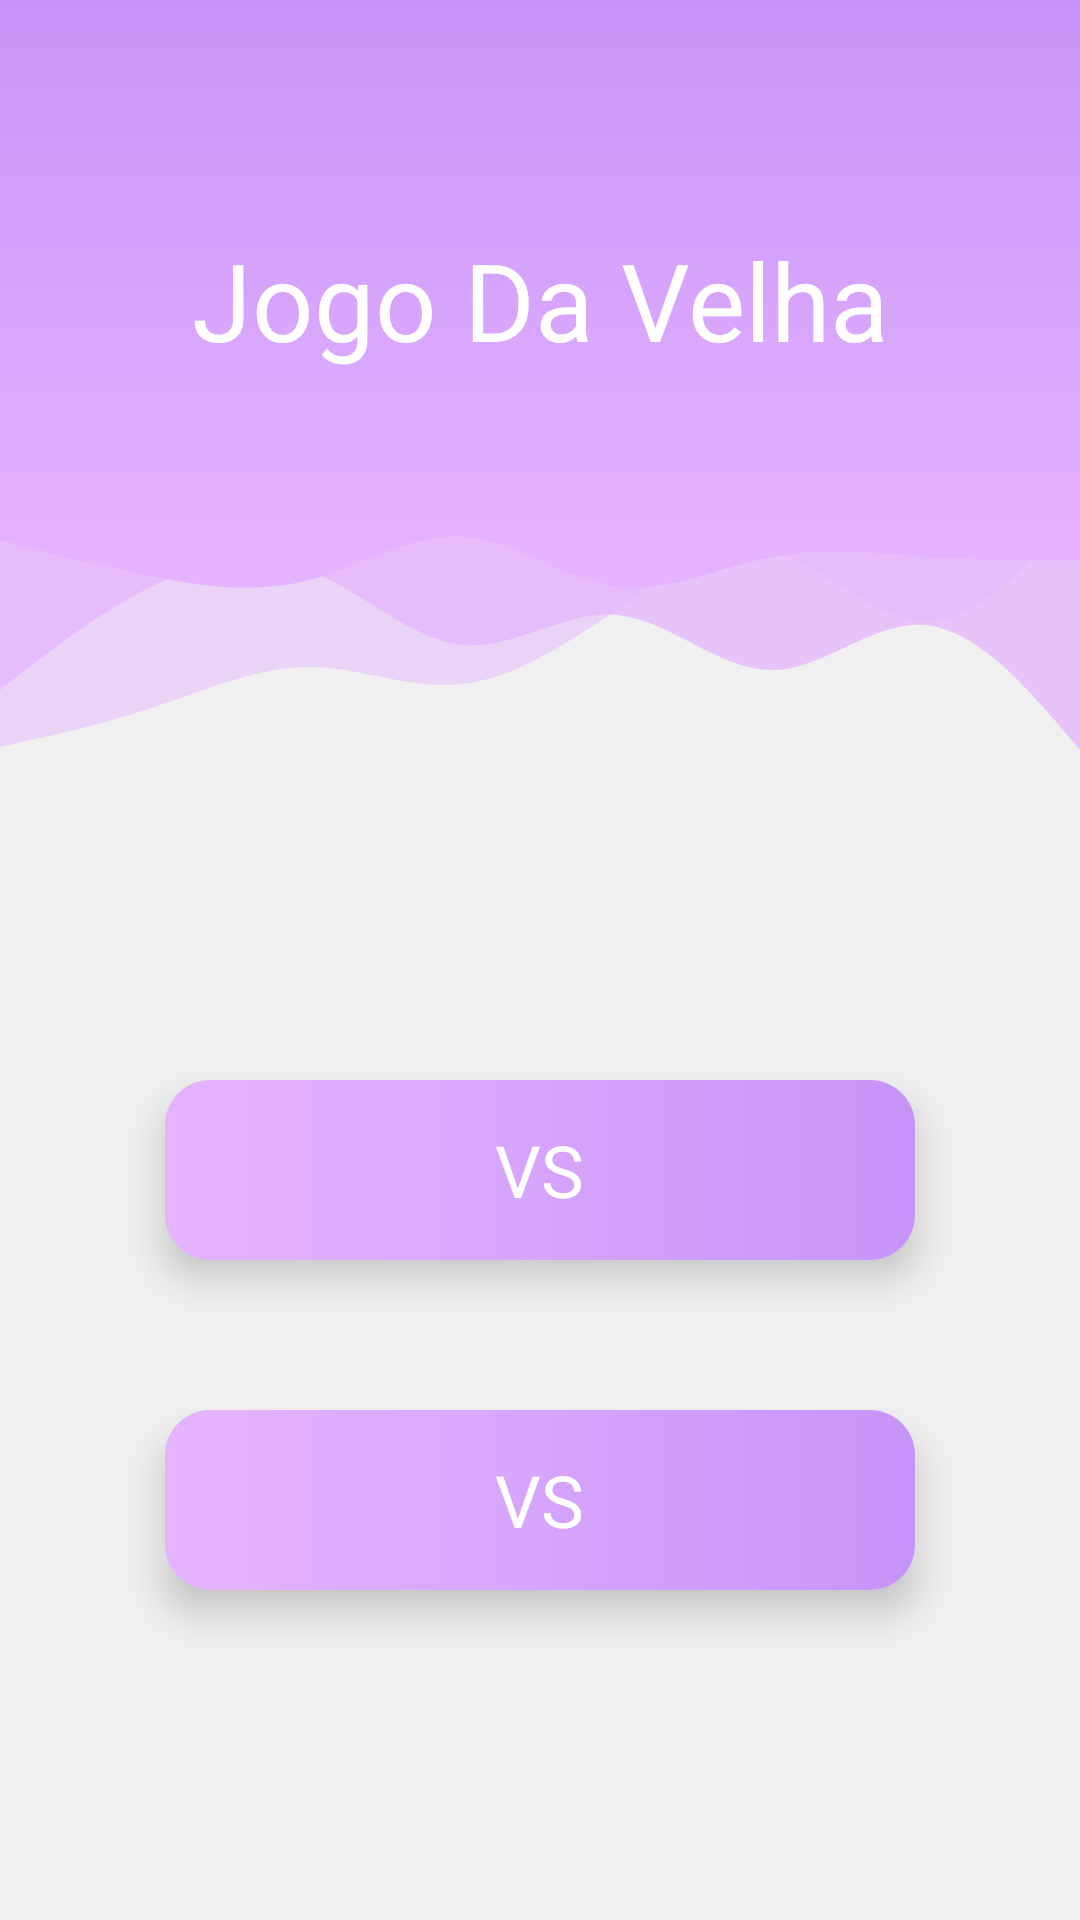

Android layout source for this screen:
<!-- AndroidManifest.xml: application theme Theme.TicTacToe -->
<!-- res/layout/activity_main.xml -->
<?xml version="1.0" encoding="utf-8"?>
<LinearLayout
    xmlns:android="http://schemas.android.com/apk/res/android"
    xmlns:app="http://schemas.android.com/apk/res-auto"
    xmlns:tools="http://schemas.android.com/tools"
    android:layout_width="match_parent"
    android:layout_height="match_parent"
    tools:context=".MainActivity"
    android:orientation="vertical">

    
    <LinearLayout
        android:layout_width="match_parent"
        android:layout_height="250dp"
        android:background="@drawable/ic_header"
        android:orientation="vertical"
        android:gravity="center_horizontal">

        <TextView
            style="@style/header_title"
            android:text="@string/title_main_activity" />
    </LinearLayout>

    <LinearLayout
        android:layout_width="match_parent"
        android:layout_height="match_parent"
        android:orientation="vertical"
        android:gravity="center">

        
        <LinearLayout
            android:layout_width="250dp"
            android:layout_height="60dp"
            style="@style/button"
            android:id="@+id/pvp">

            <ImageView
                android:layout_width="64dp"
                android:layout_height="64dp"
                android:src="@drawable/ic_baseline_person_24"/>

            <TextView
                android:text="Vs"
                style="@style/button_text" />

            <ImageView
                android:layout_width="64dp"
                android:layout_height="64dp"
                android:src="@drawable/ic_baseline_person_24"/>

        </LinearLayout>

        
        <LinearLayout
            android:layout_width="250dp"
            android:layout_height="60dp"
            style="@style/button"
            android:id="@+id/pve">

            <ImageView
                android:layout_width="64dp"
                android:layout_height="64dp"
                android:src="@drawable/ic_baseline_person_24"/>

            <TextView
                android:text="Vs"
                style="@style/button_text" />

            <ImageView
                android:layout_width="64dp"
                android:layout_height="64dp"
                android:src="@drawable/ic_baseline_android_24"/>

        </LinearLayout>
    </LinearLayout>
</LinearLayout>
<!-- resources referenced by this layout -->
<resources>
  <!-- drawable ic_header: vector/xml drawable (drawable, 2665 chars, omitted) -->
  <string name="title_main_activity">Jogo Da Velha</string>
  <style name="button">
          <item name="android:layout_width">220dp</item>
          <item name="android:layout_height">50dp</item>
          <item name="android:gravity">center</item>
          <item name="android:background">@drawable/gradient_button</item>
          <item name="android:layout_marginTop">25dp</item>
          <item name="android:layout_marginBottom">25dp</item>
          <item name="android:elevation">8dp</item>
      </style>
  <style name="button_text">
          <item name="android:layout_width">wrap_content</item>
          <item name="android:layout_height">wrap_content</item>
          <item name="android:layout_marginLeft">25dp</item>
          <item name="android:layout_marginRight">25dp</item>
          <item name="android:textColor">#fff</item>
          <item name="android:textSize">24sp</item>
          <item name="textAllCaps">true</item>
      </style>
  <style name="header_title">
          <item name="android:layout_width">250dp</item>
          <item name="android:layout_height">200dp</item>
          <item name="android:textSize">36sp</item>
          <item name="android:textColor">#fff</item>
          <item name="android:textAlignment">center</item>
          <item name="android:gravity">center</item>
      </style>
  <style name="Theme.TicTacToe" parent="Theme.MaterialComponents.DayNight.NoActionBar">
          
          <item name="colorPrimary">@color/purple</item>
          <item name="colorPrimaryVariant">@color/pink</item>
          <item name="colorOnPrimary">@color/background</item>
          
          <item name="colorSecondary">@color/purple</item>
          <item name="colorSecondaryVariant">@color/pink</item>
          <item name="colorOnSecondary">@color/background</item>
          
          <item name="android:statusBarColor" tools:targetApi="l">?attr/colorPrimaryVariant</item>
          
  
          <item name="android:windowBackground">@color/background</item>
      </style>
  <!-- drawable gradient_button (drawable) -->
  <?xml version="1.0" encoding="utf-8"?>
  <selector xmlns:android="http://schemas.android.com/apk/res/android">
      <item>
          <shape xmlns:android="http://schemas.android.com/apk/res/android"
              android:shape="rectangle">
  
              <corners android:radius="15dp"/>
              <gradient
                  android:angle="0"
                  android:startColor="@color/pink"
                  android:endColor="@color/purple"
                  android:type="linear"/>
          </shape>
      </item>
  </selector>
  <color name="purple">#C694F9</color>
  <color name="pink">#E6B4FE</color>
  <color name="background">#F0F0F0</color>
</resources>
